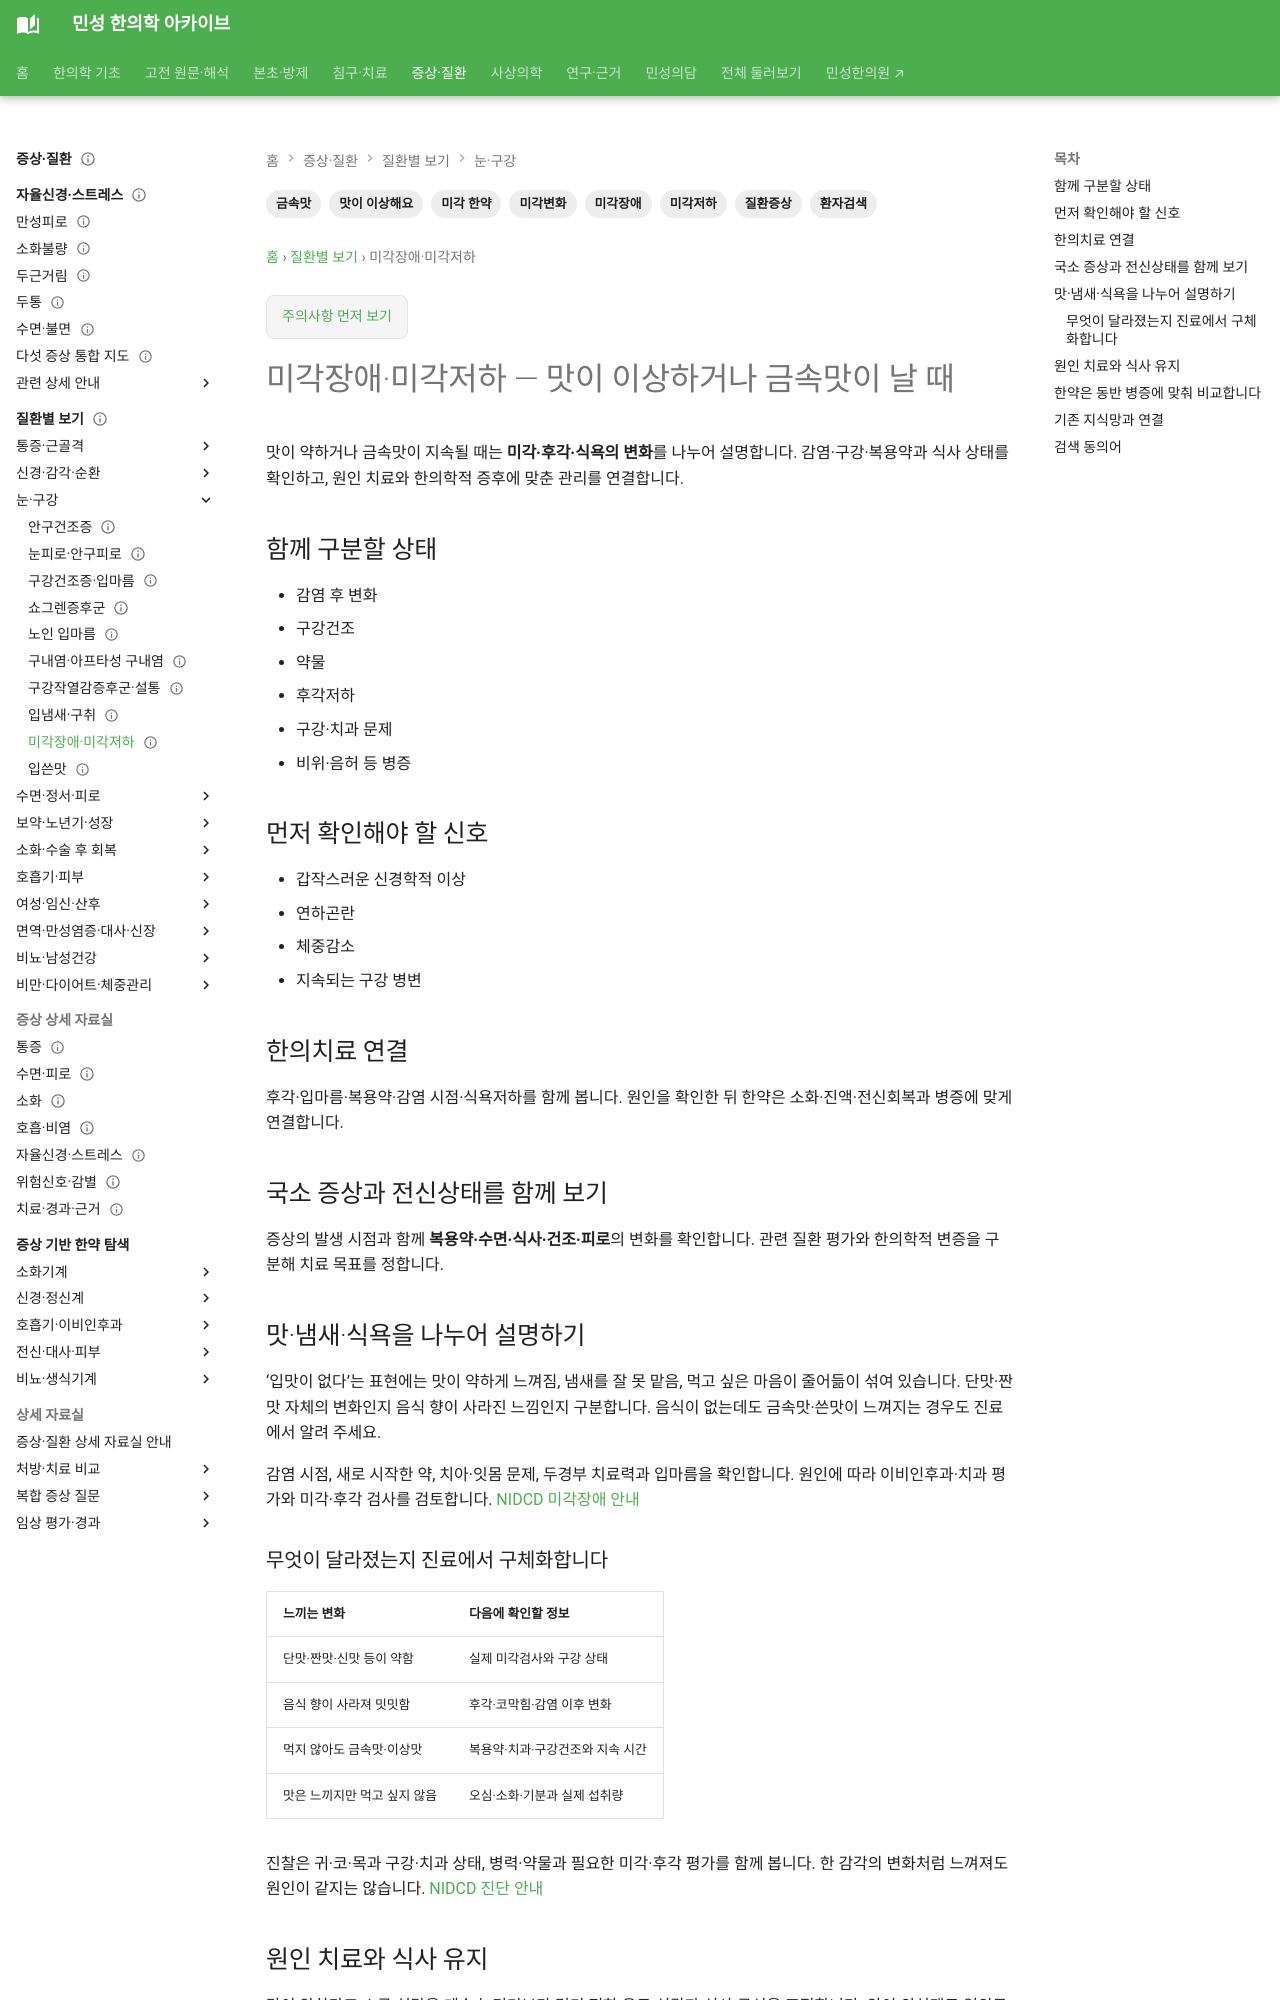

repository: joowon1111/minseong-korean-medicine-wiki · page: conditions/taste-change/index.html · generator: mkdocs

---
title: 미각변화·맛이 이상해요
description: 미각변화·맛이 이상해요을 환자 생활언어에서 감별·한약·침구치료까지 연결합니다.
tags: [눈, 귀, 구강, 이비인후, 환자검색]
status: 검토완료
last_reviewed: 2026-08-21
---
# 미각변화·맛이 이상해요

## 환자가 이렇게 검색할 수 있습니다

- 맛이 이상해요
- 미각이 변했어요
- 음식 맛이 잘 안 느껴져요
- 입맛이 이상해요
- 감기 후 미각변화
- 미각 한약

## 함께 구분할 상태

- 감염 후 변화
- 구강건조
- 약물
- 후각저하
- 구강·치과 문제
- 비위·음허 등 병증

## 먼저 확인해야 할 신호

- 갑작스러운 신경학적 이상
- 연하곤란
- 체중감소
- 지속되는 구강 병변

## 한의치료 연결

후각·입마름·복용약·감염 시점·식욕저하를 함께 봅니다. 원인을 확인한 뒤 한약은 소화·진액·전신회복과 병증에 맞게 연결합니다.
